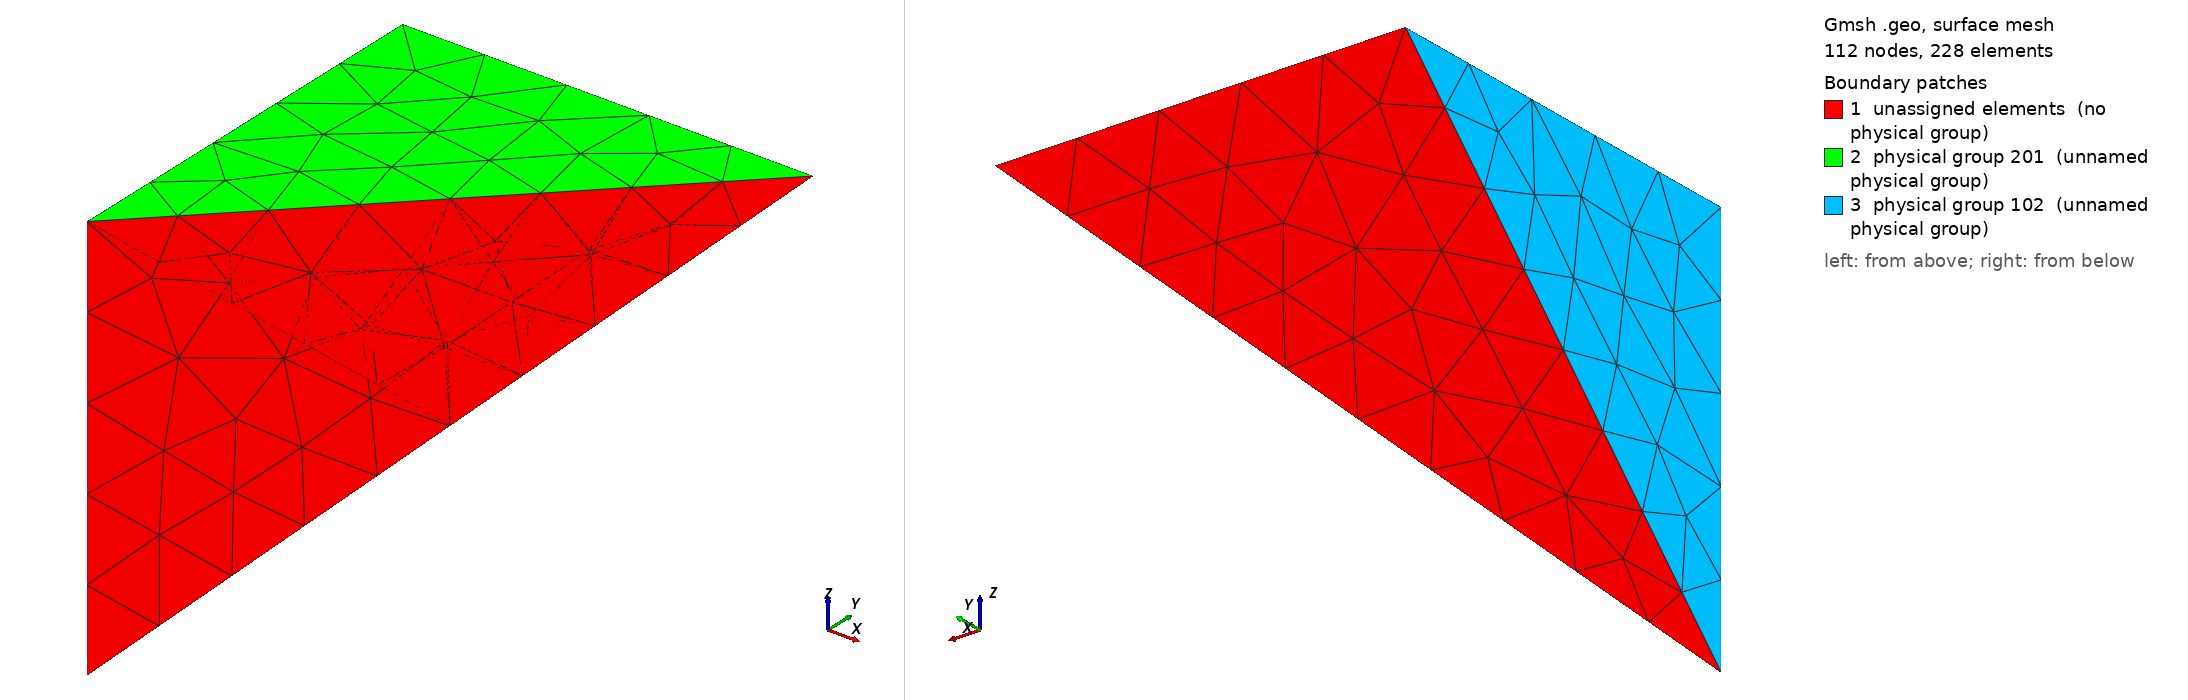

Gmsh geometry script, surface-meshed: 112 nodes, 228 surface elements. Boundary patches (legend numbers): 1 unassigned elements (no physical group), 2 physical group 201 (unnamed physical group), 3 physical group 102 (unnamed physical group). Left view from above one corner, right view from below the opposite corner. Legend entries are the model's physical surfaces; 'unassigned elements' are surfaces in no physical group. The drawing asked Gmsh for element sizes between 1% and 20% of the model's largest extent; the script's own settings can give other sizes.

=== mesh_3.geo (drawn) ===
cl__1 = 10;
Point(1) = {.5, .5, .5, 10.0};
Point(2) = {0, 0, 0, 2.0};
Point(3) = {0, 0, 1, 2.0};
Point(4) = {0, 1, 1, 2.0};
Point(5) = {1, 1, 1, 2.0};
Line(1) = {2, 3};
Line(2) = {3, 4};
Line(3) = {4, 2};
Line(4) = {2, 1};
Line(5) = {1, 5};
Line(6) = {5, 4};
Line(7) = {5, 3};
Line Loop(8) = {5, 7, -1, 4};
Plane Surface(9) = {8};
Line Loop(10) = {5, 6, 3, 4};
Plane Surface(11) = {10};
Line Loop(12) = {7, 2, -6};
Plane Surface(13) = {12};
Line Loop(14) = {1, 2, 3};
Plane Surface(15) = {14};
Surface Loop(16) = {9, 11, 13, 15};
Volume(17) = {16};
Physical Surface(102) = {15};
Physical Surface(201) = {13};
Physical Point(101) = {5};
Physical Volume(26) = {17};
Line(202) = {1, 3};
Line Loop(203) = {7, -202, 5};
Plane Surface(204) = {203};
